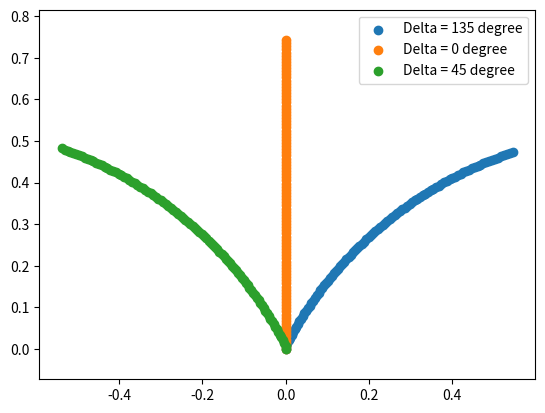

Here is the Python script that generated this plot:
import numpy as np
import matplotlib.pyplot as plt
import matplotlib.image as mpimg

# Reference paper:
# https://uwspace.uwaterloo.ca/bitstream/handle/10012/16847/Ahmadi_Behnaz.pdf?sequence=1
# see page 29/80 to see the bicycle model used

class Bicycle():
    def __init__(self):
        self.xc = 0
        self.yc = 0
        self.theta = np.pi / 2
        self.delta = 0
        self.beta = 0

        # TO DO: Tune this parameters
        self.scale_factor = 0.3
        self.L = (1.45 + 1.41) * self.scale_factor
        self.lr = 1.45 * self.scale_factor
        self.w_max = 1.22

        self.sample_time = 0.01

    def reset(self):
        self.xc = 0 # vehicle x position
        self.yc = 0 # vehicle y position
        self.theta = 0 # angle between vehicle frame and x-axis
        self.delta = 0 # angle between vehicle steering wheel and vehicle frame
        self.beta = 0 # angle between velocity vector and vehicle frame


class Bicycle(Bicycle):
    def step(self, v, w):
        # ==================================
        #  Implement kinematic model here
        # ==================================
        # so that max rate is not exceeded
        if w > 0:
            w = min(w, self.w_max)
        else:
            w = max(w, -self.w_max)

        # sampling time
        t_sample = 5e-3

        # implementing the differential equations
        xc_dot = v * np.cos(self.theta + self.beta)
        yc_dot = v * np.sin(self.theta + self.beta)
        theta_dot = (v / self.L) * (np.cos(self.beta) * np.tan(self.delta))
        delta_dot = w
        self.beta = np.arctan(self.lr * np.tan(self.delta) / self.L)

        # update equations using the sampling time
        self.xc += xc_dot * t_sample
        self.yc += yc_dot * t_sample
        self.theta += theta_dot * t_sample
        self.delta += delta_dot * t_sample

# Press the green button in the gutter to run the script.
if __name__ == '__main__':
    sample_time = 0.01
    time_end = 1
    model = Bicycle()
    model1 = Bicycle()
    model2 = Bicycle()

    # set delta directly
    model.delta = 2.35 # rad
    model1.delta = 0
    model2.delta = 0.78 # rad

    t_data = np.arange(0, time_end, sample_time)
    x_data = np.zeros_like(t_data)
    y_data = np.zeros_like(t_data)
    x_data1 = np.zeros_like(t_data)
    y_data1 = np.zeros_like(t_data)
    x_data2 = np.zeros_like(t_data)
    y_data2 = np.zeros_like(t_data)

    for i in range(t_data.shape[0]):
        x_data[i] = model.xc
        y_data[i] = model.yc
        x_data1[i] = model1.xc
        y_data1[i] = model1.yc
        x_data2[i] = model2.xc
        y_data2[i] = model2.yc
        model.step(1.5, 0)
        model1.step(1.5, 0)
        model2.step(1.5, 0)

    #     model.beta = 0
    #     solution_model.beta=0

    plt.axis('equal')
    plt.scatter(x_data, y_data, label='Delta = 135 degree')
    plt.scatter(x_data1, y_data1, label='Delta = 0 degree')
    plt.scatter(x_data2, y_data2, label='Delta = 45 degree')
    plt.legend()
    plt.show()

# See PyCharm help at https://www.jetbrains.com/help/pycharm/
